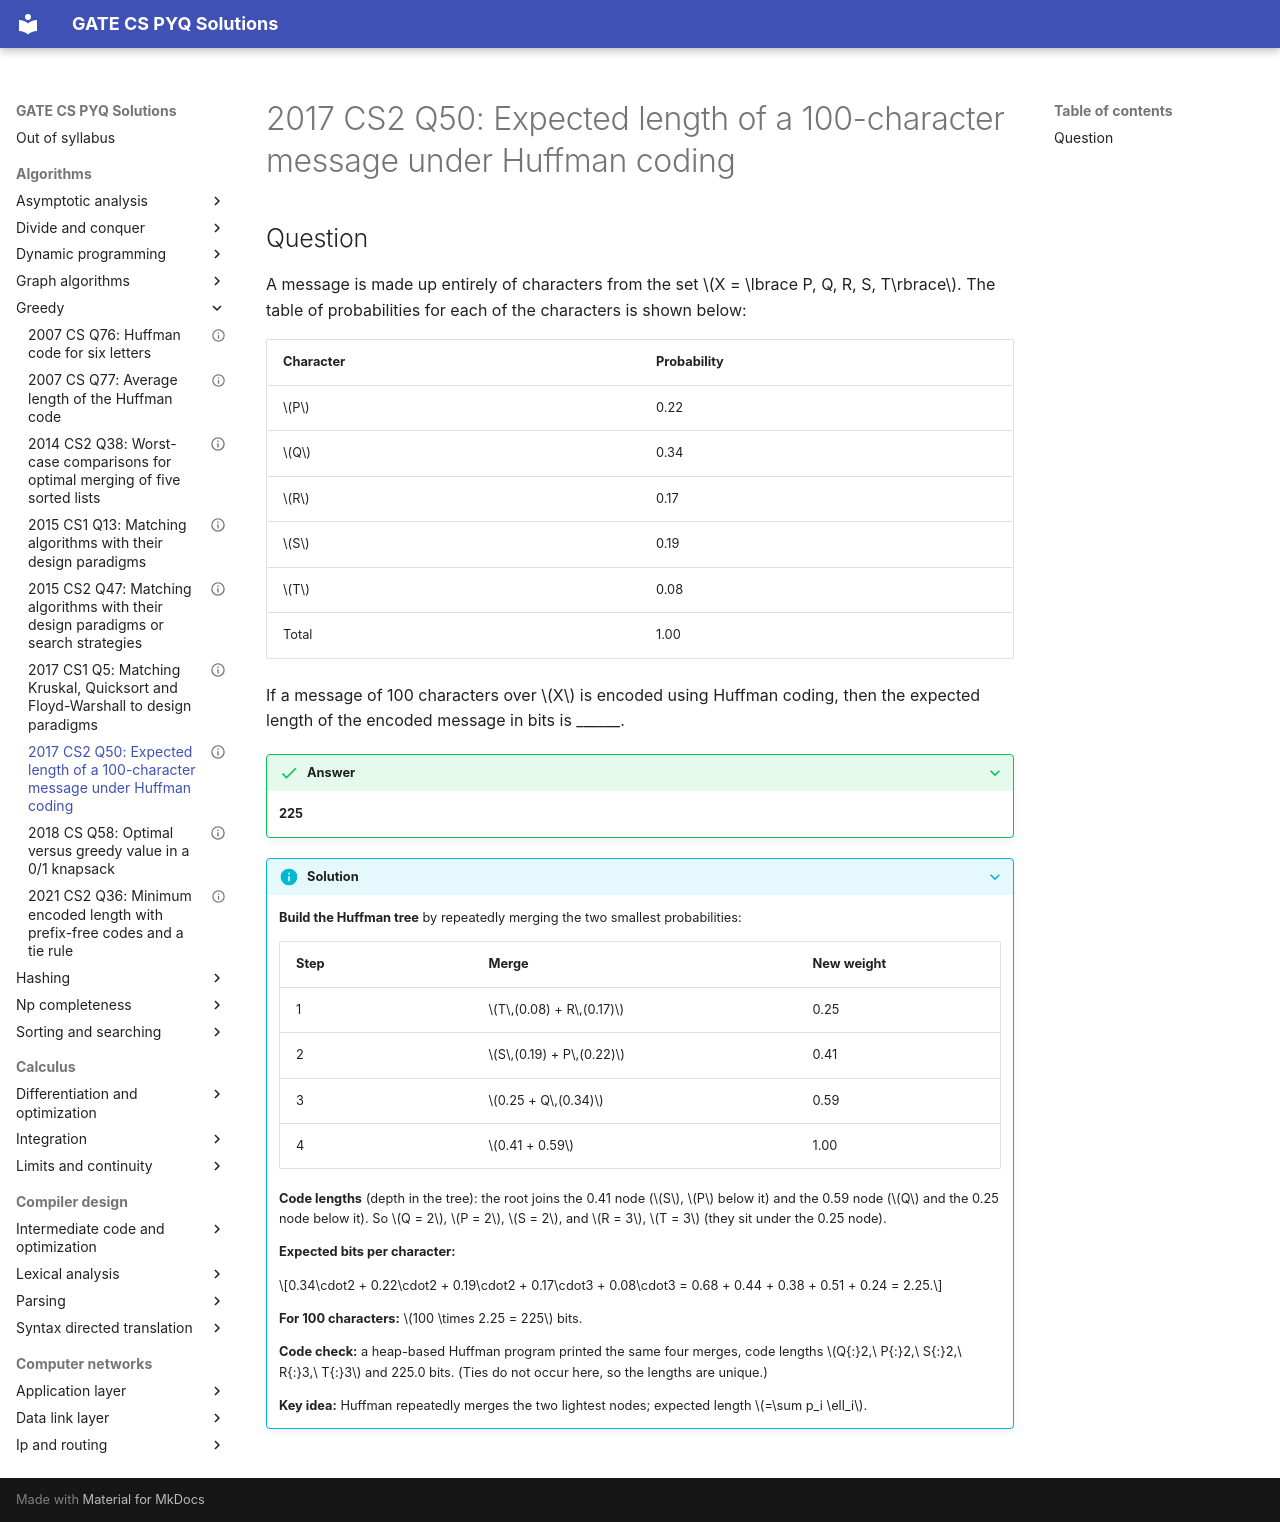

repository: saheenusman/GATE-PYQs · page: algorithms/greedy/2017-set2-q50/index.html · generator: mkdocs

---
title: "2017 CS2 Q50: Expected length of a 100-character message under Huffman coding"
year: 2017
set: 2
paper: CS2
q_no: 50
subject: algorithms
topic: greedy
also: []
marks: 2
type: NAT
official_answer: "225 to 225"
status: verified
---

# 2017 CS2 Q50: Expected length of a 100-character message under Huffman coding

## Question

A message is made up entirely of characters from the set $X = \lbrace P, Q, R, S, T\rbrace$. The table of probabilities for each of the characters is shown below:

| Character | Probability |
|---|---|
| $P$ | 0.22 |
| $Q$ | 0.34 |
| $R$ | 0.17 |
| $S$ | 0.19 |
| $T$ | 0.08 |
| Total | 1.00 |

If a message of 100 characters over $X$ is encoded using Huffman coding, then the expected length of the encoded message in bits is ______.

<details class="success" markdown="1">
<summary>Answer</summary>

**225**

</details>

<details class="info" markdown="1">
<summary>Solution</summary>

**Build the Huffman tree** by repeatedly merging the two smallest probabilities:

| Step | Merge | New weight |
|---|---|---|
| 1 | $T\,(0.08) + R\,(0.17)$ | 0.25 |
| 2 | $S\,(0.19) + P\,(0.22)$ | 0.41 |
| 3 | $0.25 + Q\,(0.34)$ | 0.59 |
| 4 | $0.41 + 0.59$ | 1.00 |

**Code lengths** (depth in the tree): the root joins the 0.41 node ($S$, $P$ below it) and the 0.59 node ($Q$ and the 0.25 node below it). So $Q = 2$, $P = 2$, $S = 2$, and $R = 3$, $T = 3$ (they sit under the 0.25 node).

**Expected bits per character:**

$$0.34\cdot2 + 0.22\cdot2 + 0.19\cdot2 + 0.17\cdot3 + 0.08\cdot3 = 0.68 + 0.44 + 0.38 + 0.51 + 0.24 = 2.25.$$

**For 100 characters:** $100 \times 2.25 = 225$ bits.

**Code check:** a heap-based Huffman program printed the same four merges, code lengths $Q{:}2,\ P{:}2,\ S{:}2,\ R{:}3,\ T{:}3$ and 225.0 bits. (Ties do not occur here, so the lengths are unique.)

**Key idea:** Huffman repeatedly merges the two lightest nodes; expected length $=\sum p_i \ell_i$.

</details>
